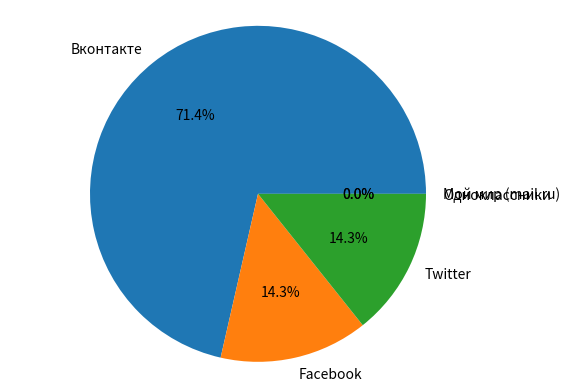

Generate this figure with matplotlib:
# Социологический опрос на тему:"Социальные сети"
# 4.	Какой социальной сетью вы пользуетесь больше всего? 

import matplotlib.pyplot as plt

labels = 'Вконтакте', 'Facebook', 'Twitter', 'Одноклассники', 'Мой мир (mail.ru)'
sizes = [5,1,1,0,0]

fig, ax = plt.subplots()
ax.pie(sizes, labels=labels, autopct='%1.1f%%')
ax.axis('equal')

plt.show()